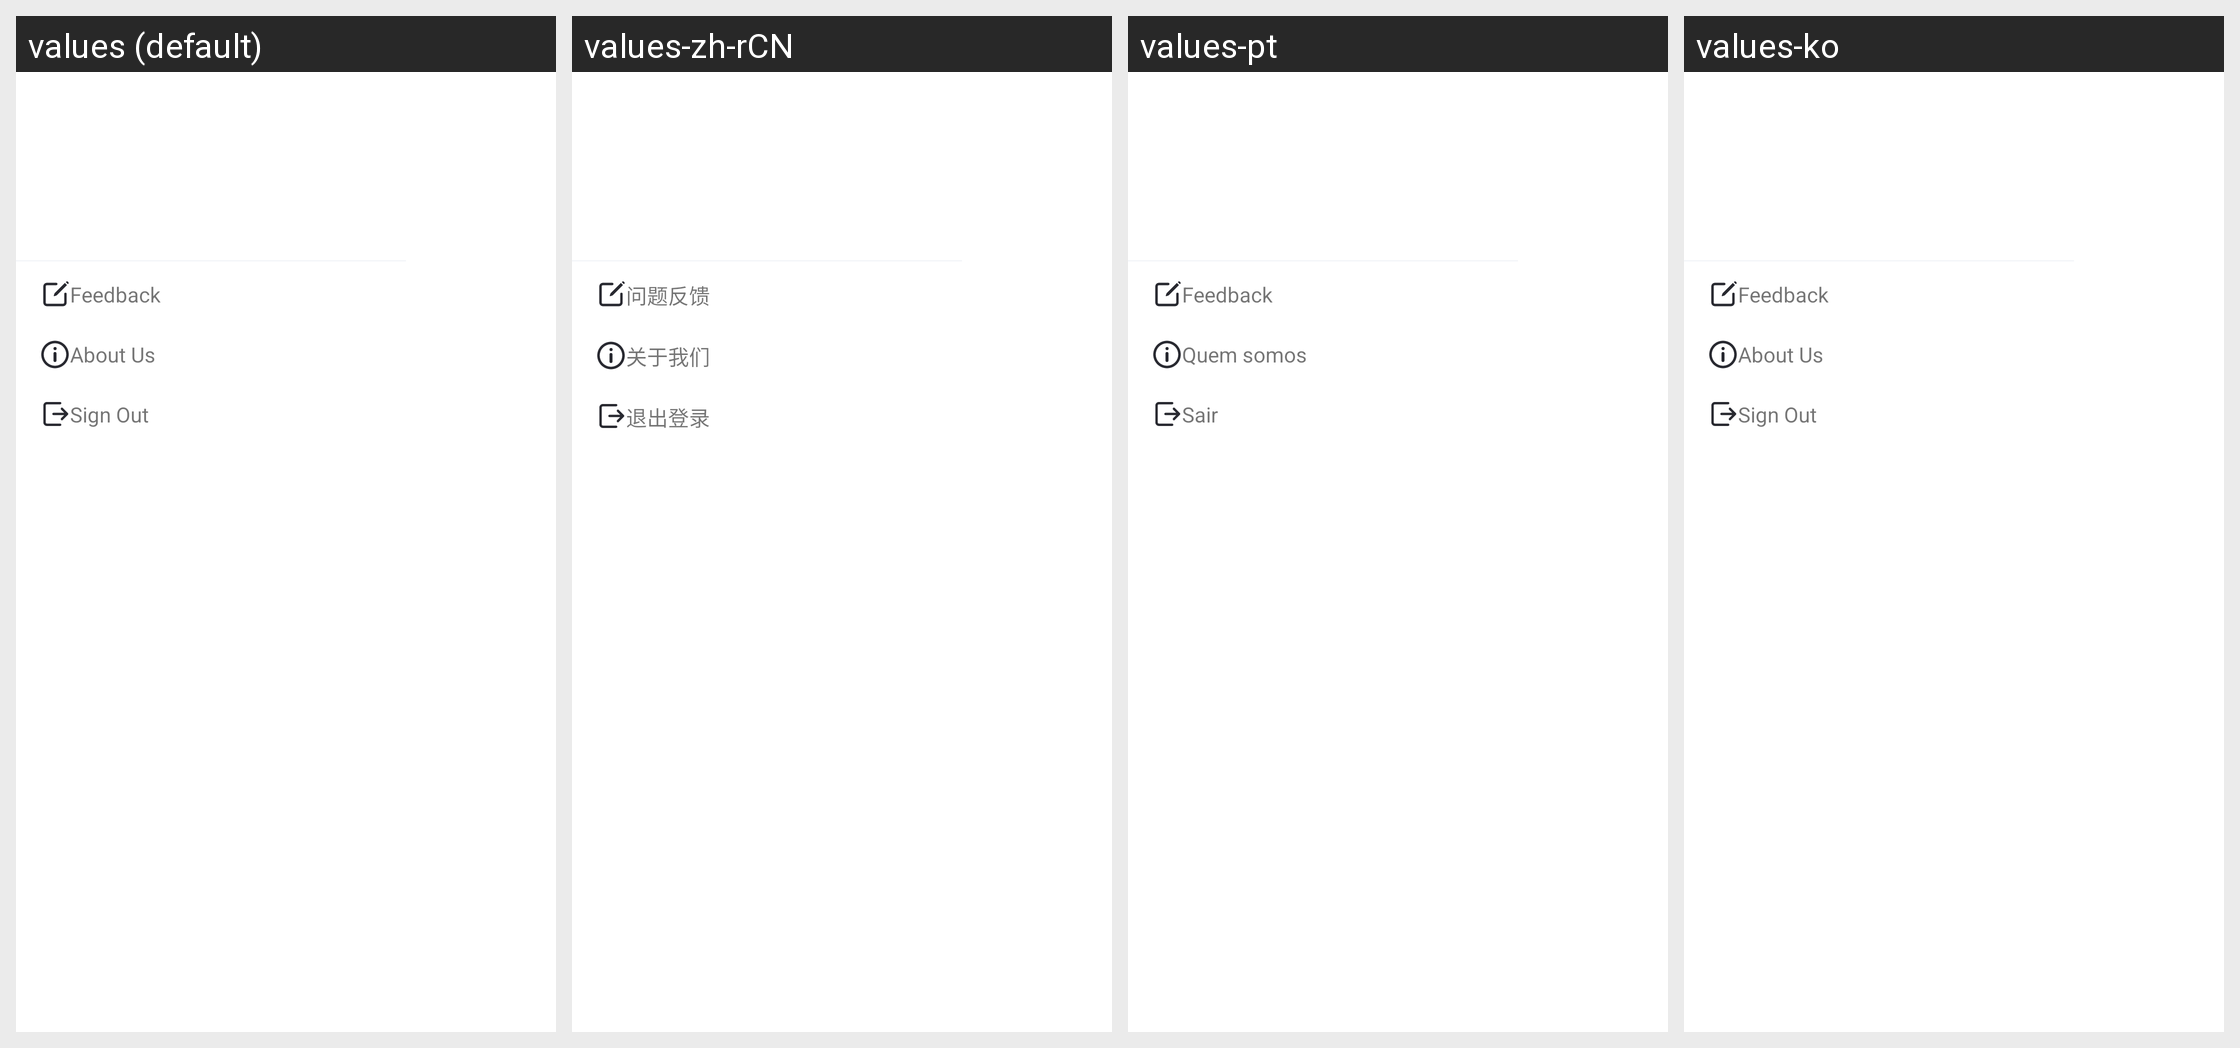

Translations of the strings shown on this Android screen, per locale in the grid:
Android screen res/layout/parent_menu_popwindow.xml rendered under 4 locales, left to right: values (default), values-zh-rCN, values-pt, values-ko. Device: Nexus 5 (rendered at 1080×1920; each locale shown at half size, 540×960, under a caption strip naming it); theme AppTheme.
Other locales in the repository, not shown: values-af, values-am, values-ar, values-as, values-az, values-be, values-bg, values-bn, values-bs, values-ca, values-cs, values-da, values-de, values-el, values-en-rCA, values-en-rGB, values-en-rIN, values-en-rXC, values-es, values-es-rUS, values-et, values-eu, values-fa, values-fi, values-fr, values-fr-rCA, values-gl, values-gu, values-hr, values-hu, values-hy, values-in, values-is, values-it, values-iw, values-ja, values-ka, values-kk, values-km, values-kn, values-ky, values-lo, values-lt, values-lv, values-mk, values-ml, values-mn, values-mr, values-ms, values-my, values-nb, values-ne, values-nl, values-or, values-pa, values-pl, values-pt-rBR, values-pt-rPT, values-ro, values-ru, values-si, values-sk, values-sl, values-sq, values-sr, values-sv, values-sw, values-ta, values-te, values-th, values-tl, values-tr, values-uk, values-ur, values-uz, values-vi, values-zh-rHK, values-zh-rTW, values-zu.
Strings drawn on this screen, with the default value and each locale's value (text and hints the layout hard-codes, and strings that could not be matched under every locale, appear in the picture but are not listed):

Parent_Setting_Feedback
  values: Feedback
  values-zh-rCN: 问题反馈
  values-pt: Feedback
  values-ko: Feedback  [not translated; the default value is used]

Parent_Setting_About
  values: About Us
  values-zh-rCN: 关于我们
  values-pt: Quem somos
  values-ko: About Us  [not translated; the default value is used]

Profile_Logout_Title
  values: Sign Out
  values-zh-rCN: 退出登录
  values-pt: Sair
  values-ko: Sign Out  [not translated; the default value is used]
